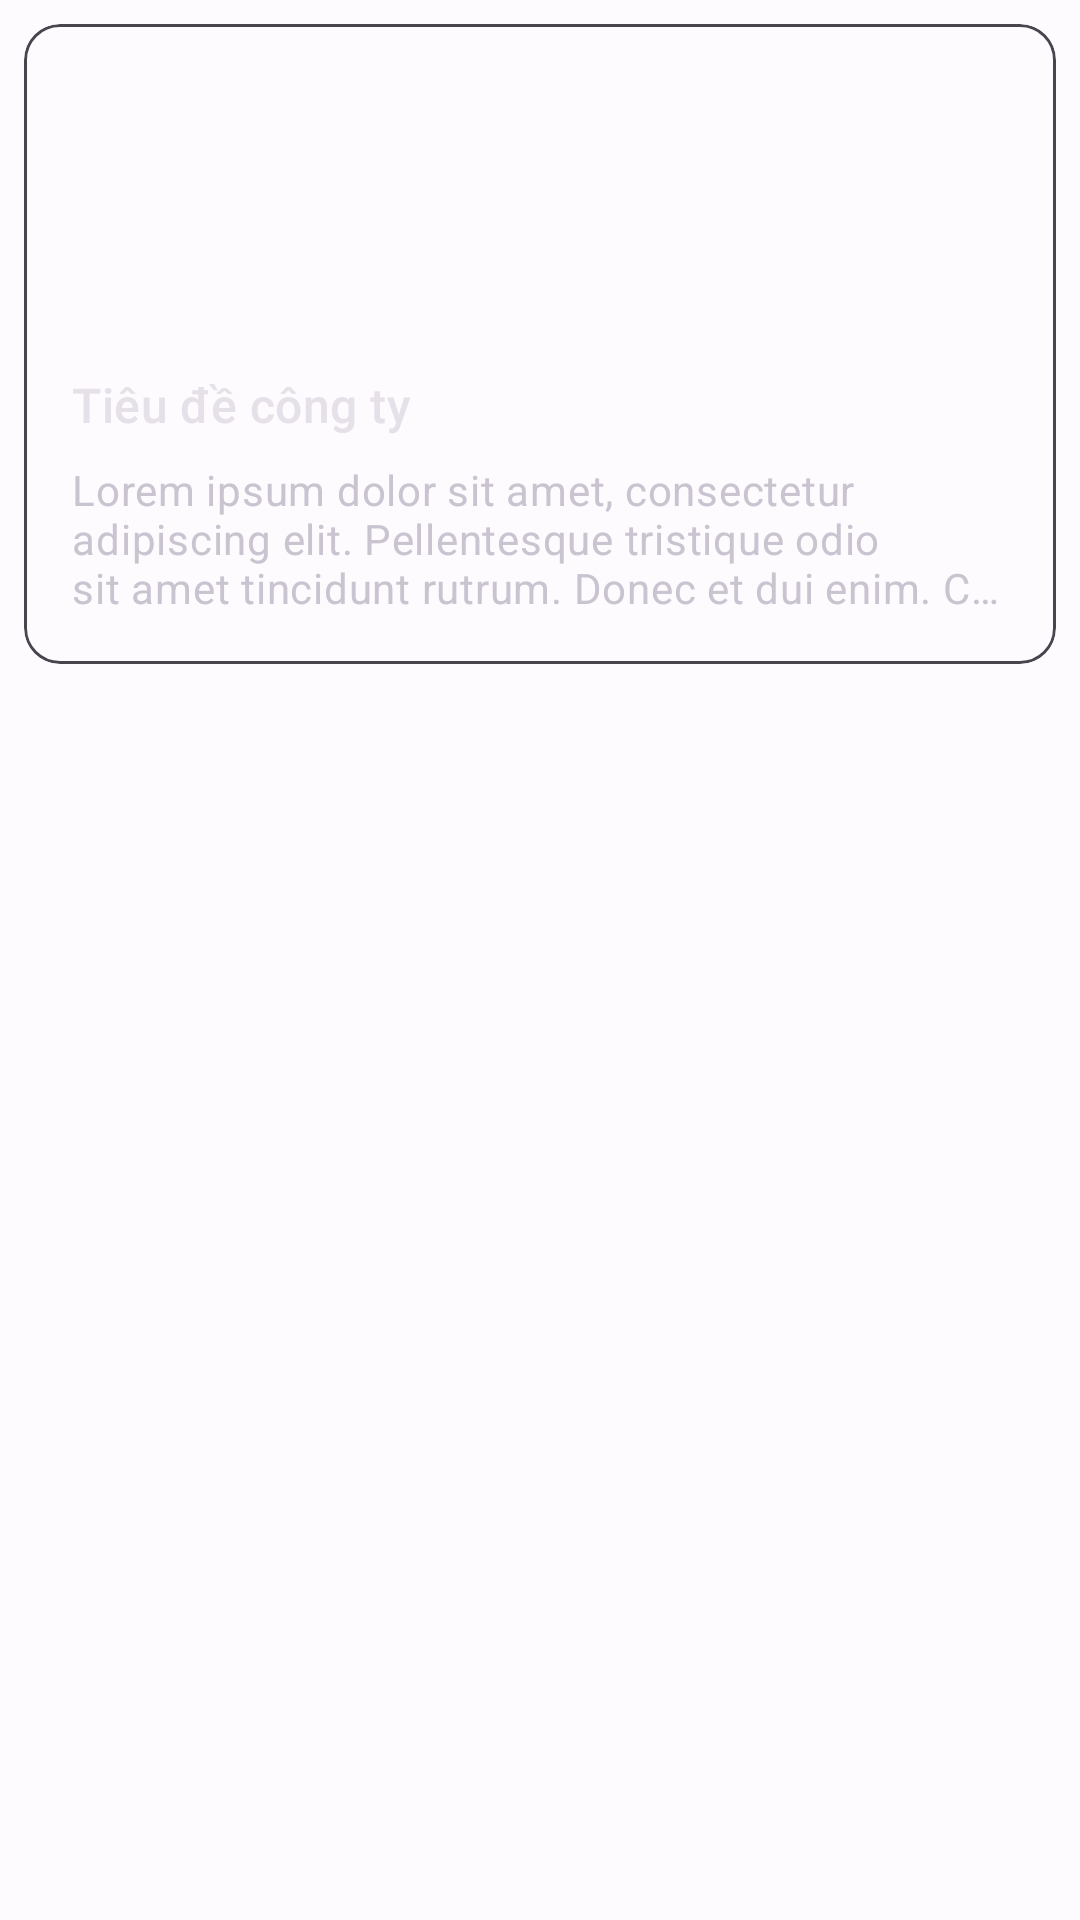

This screen was rendered from an Android layout file. Write that file and the resources it references.
<!-- AndroidManifest.xml: application theme AppTheme -->
<!-- res/layout/corp_item.xml -->
<?xml version="1.0" encoding="utf-8"?>
<LinearLayout xmlns:android="http://schemas.android.com/apk/res/android"
    xmlns:app="http://schemas.android.com/apk/res-auto"
    android:layout_width="match_parent"
    android:layout_height="wrap_content"
    android:orientation="vertical"
    android:clickable="true"
    >

        <LinearLayout
            android:layout_width="match_parent"
            android:layout_height="wrap_content"
            android:orientation="vertical">
            <com.google.android.material.card.MaterialCardView
                android:id="@+id/card"
                android:layout_width="match_parent"
                android:layout_height="wrap_content"
                android:layout_margin="8dp"
                app:layout_constraintEnd_toEndOf="parent"
                app:layout_constraintStart_toStartOf="parent"
                app:layout_constraintTop_toTopOf="parent">

                <LinearLayout
                    android:layout_width="match_parent"
                    android:layout_height="wrap_content"
                    android:orientation="vertical">

                    
                    <ImageView
                        android:id="@+id/corpImage"
                        android:layout_width="100dp"
                        android:layout_height="100dp"
                        android:layout_gravity="center"
                        android:contentDescription="Ảnh công ty"
                        android:scaleType="centerInside"
                        android:src="@drawable/work_48px" />

                    <LinearLayout
                        android:layout_width="match_parent"
                        android:layout_height="wrap_content"
                        android:orientation="vertical"
                        android:padding="16dp">

                        
                        <TextView
                            android:id="@+id/corpTitle"
                            android:layout_width="wrap_content"
                            android:layout_height="wrap_content"
                            android:text="Tiêu đề công ty"
                            android:textAppearance="?attr/textAppearanceTitleMedium" />

                        <TextView
                            android:id="@+id/corpDes"
                            android:layout_width="wrap_content"
                            android:layout_height="wrap_content"
                            android:layout_marginTop="8dp"
                            android:ellipsize="end"
                            android:maxLines="3"
                            android:text="Lorem ipsum dolor sit amet, consectetur adipiscing elit. Pellentesque tristique odio sit amet tincidunt rutrum. Donec et dui enim. Cras sed porta sem. Nam volutpat magna eget tellus suscipit, quis malesuada neque facilisis. Nullam porttitor sem vitae mattis luctus. Cras ut felis velit. Pellentesque eleifend nibh ut cursus semper. Nam nec tristique turpis, sit amet iaculis nunc."
                            android:textAppearance="?attr/textAppearanceBodyMedium"
                            android:textColor="?android:attr/textColorSecondary" />

                    </LinearLayout>


                </LinearLayout>

            </com.google.android.material.card.MaterialCardView>
        </LinearLayout>

</LinearLayout>
<!-- resources referenced by this layout -->
<resources>
  <style name="AppTheme" parent="Theme.Material3.Dark.NoActionBar">
          <item name="colorPrimary">@color/md_theme_light_primary</item>
          <item name="colorOnPrimary">@color/md_theme_light_onPrimary</item>
          <item name="colorPrimaryContainer">@color/md_theme_light_primaryContainer</item>
          <item name="colorOnPrimaryContainer">@color/md_theme_light_onPrimaryContainer</item>
          <item name="colorSecondary">@color/md_theme_light_secondary</item>
          <item name="colorOnSecondary">@color/md_theme_light_onSecondary</item>
          <item name="colorSecondaryContainer">@color/md_theme_light_secondaryContainer</item>
          <item name="colorOnSecondaryContainer">@color/md_theme_light_onSecondaryContainer</item>
          <item name="colorTertiary">@color/md_theme_light_tertiary</item>
          <item name="colorOnTertiary">@color/md_theme_light_onTertiary</item>
          <item name="colorTertiaryContainer">@color/md_theme_light_tertiaryContainer</item>
          <item name="colorOnTertiaryContainer">@color/md_theme_light_onTertiaryContainer</item>
          <item name="colorError">@color/md_theme_light_error</item>
          <item name="colorErrorContainer">@color/md_theme_light_errorContainer</item>
          <item name="colorOnError">@color/md_theme_light_onError</item>
          <item name="colorOnErrorContainer">@color/md_theme_light_onErrorContainer</item>
          <item name="android:colorBackground">@color/md_theme_light_background</item>
          <item name="colorOnBackground">@color/md_theme_light_onBackground</item>
          <item name="colorSurface">@color/md_theme_light_surface</item>
          <item name="colorOnSurface">@color/md_theme_light_onSurface</item>
          <item name="colorSurfaceVariant">@color/md_theme_light_surfaceVariant</item>
          <item name="colorOnSurfaceVariant">@color/md_theme_light_onSurfaceVariant</item>
          <item name="colorOutline">@color/md_theme_light_outline</item>
          <item name="colorOnSurfaceInverse">@color/md_theme_light_inverseOnSurface</item>
          <item name="colorSurfaceInverse">@color/md_theme_light_inverseSurface</item>
          <item name="colorPrimaryInverse">@color/md_theme_light_inversePrimary</item>
      </style>
  <color name="md_theme_light_primary">#3F5AA9</color>
  <color name="md_theme_light_onPrimary">#FFFFFF</color>
  <color name="md_theme_light_primaryContainer">#DBE1FF</color>
  <color name="md_theme_light_onPrimaryContainer">#00174C</color>
  <color name="md_theme_light_secondary">#595E72</color>
  <color name="md_theme_light_onSecondary">#FFFFFF</color>
  <color name="md_theme_light_secondaryContainer">#DDE1F9</color>
  <color name="md_theme_light_onSecondaryContainer">#161B2C</color>
  <color name="md_theme_light_tertiary">#745470</color>
  <color name="md_theme_light_onTertiary">#FFFFFF</color>
  <color name="md_theme_light_tertiaryContainer">#FFD6F7</color>
  <color name="md_theme_light_onTertiaryContainer">#2B122A</color>
  <color name="md_theme_light_error">#BA1A1A</color>
  <color name="md_theme_light_errorContainer">#FFDAD6</color>
  <color name="md_theme_light_onError">#FFFFFF</color>
  <color name="md_theme_light_onErrorContainer">#410002</color>
  <color name="md_theme_light_background">#FEFBFF</color>
  <color name="md_theme_light_onBackground">#1B1B1F</color>
  <color name="md_theme_light_surface">#FEFBFF</color>
  <color name="md_theme_light_onSurface">#1B1B1F</color>
  <color name="md_theme_light_surfaceVariant">#E2E1EC</color>
  <color name="md_theme_light_onSurfaceVariant">#45464F</color>
  <color name="md_theme_light_outline">#757680</color>
  <color name="md_theme_light_inverseOnSurface">#F2F0F4</color>
  <color name="md_theme_light_inverseSurface">#303034</color>
  <color name="md_theme_light_inversePrimary">#B4C5FF</color>
</resources>
